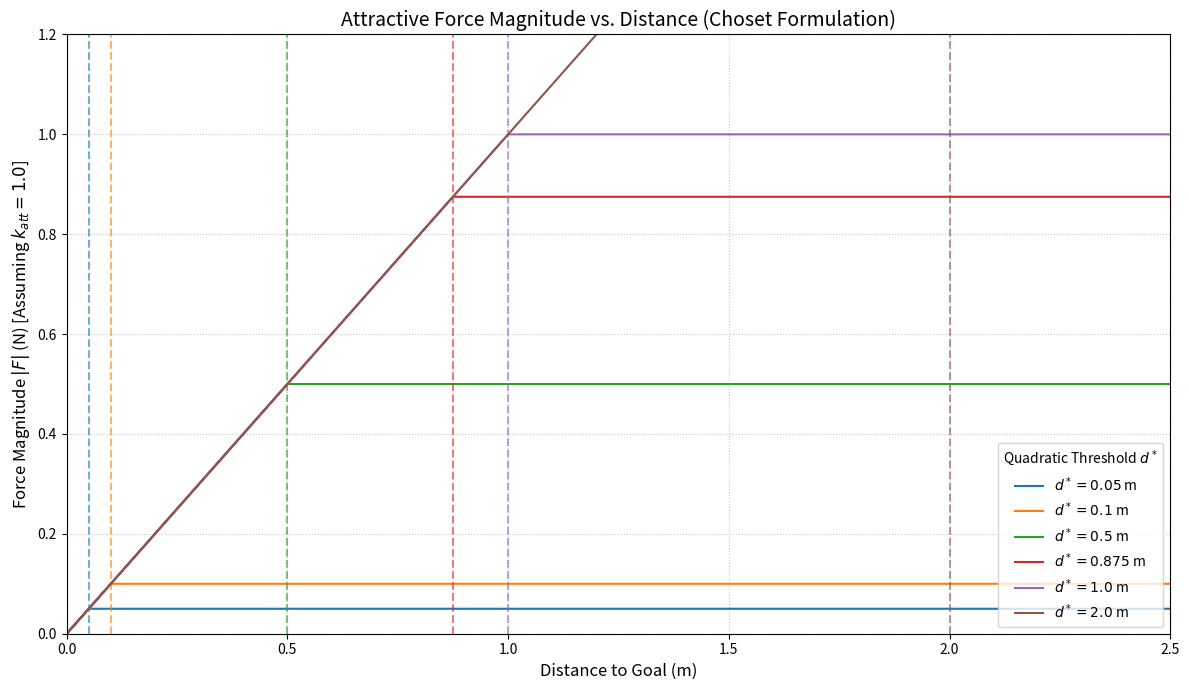

This figure's Python source: (Note: this script raises an exception after producing the figure.)
import numpy as np
import matplotlib.pyplot as plt


def compute_attractive_force_magnitude(distance: float, attractive_gain: float, d_star_threshold: float) -> float:
    """
    Computes the magnitude of the attractive linear force based on Choset's potential field formulation.

    |F| = k_att * distance, if distance <= d_star_threshold (Quadratic Potential)
    |F| = k_att * d_star_threshold, if distance > d_star_threshold (Conical Potential)
    """
    if distance <= d_star_threshold:
        # Quadratic Attraction Region (Linear force magnitude: F = k * d)
        return attractive_gain * distance
    else:
        # Conical Attraction Region (Constant force magnitude: F = k * d*)
        return attractive_gain * d_star_threshold


# --- 2. Setup Plotting Parameters ---
# k_att [N/m] - Assuming 1.0 N/m for visualization simplicity
ATTRACTIVE_GAIN = 1.0
D_STAR_THRESHOLDS = [0.05, 0.1, 0.5, 0.875, 1.0, 2.0]  # [m]
MAX_DISTANCE = 2.5  # [m]

# Generate 500 distance points for a smooth curve
distances = np.linspace(0, MAX_DISTANCE, 500)

# --- 3. Plotting ---
plt.figure(figsize=(12, 7))

# Iterate and plot for each threshold
for d_star in D_STAR_THRESHOLDS:
    # Calculate force magnitude array
    forces = np.array([
        compute_attractive_force_magnitude(d, ATTRACTIVE_GAIN, d_star)
        for d in distances
    ])

    # Plot the Force vs Distance line
    # Note: We assign the color to the plot line and then use it for the dashed line
    line, = plt.plot(distances, forces, label=f'$d^* = {d_star}$ m')

    # Add a vertical dashed line at the threshold
    # The ymax is calculated to ensure the line stops exactly at the kink point (d=d*, F=k*d*)
    max_y_limit = ATTRACTIVE_GAIN * MAX_DISTANCE * 0.8
    plt.axvline(x=d_star, color=line.get_color(),
                linestyle='--', alpha=0.6,
                label=f'Threshold at $d^* = {d_star}$ m')

# Set labels and title
plt.title('Attractive Force Magnitude vs. Distance (Choset Formulation)', fontsize=14)
plt.xlabel('Distance to Goal (m)', fontsize=12)
plt.ylabel(
    r'Force Magnitude $|F|$ (N) [Assuming $k_{att} = 1.0$]', fontsize=12)
plt.grid(True, linestyle=':', alpha=0.7)

# Create two separate legends: one for the force curves, one for the threshold lines
handles, labels = plt.gca().get_legend_handles_labels()
# Filter out the threshold lines from the main legend
curve_handles = [h for h, l in zip(handles, labels) if 'Threshold' not in l]
curve_labels = [l for l in labels if 'Threshold' not in l]

plt.legend(curve_handles, curve_labels, loc='lower right',
           title='Quadratic Threshold $d^*$', fontsize=10)

plt.xlim(0, MAX_DISTANCE)
# Set a reasonable y limit based on the maximum d* of 2.0
plt.ylim(0, ATTRACTIVE_GAIN * 1.2)
plt.tight_layout()

# You can save the figure to a file:
filePath = '../data/force_vs_distance_with_dstar.png'
plt.savefig(filePath)
print(f"Plot saved to {filePath}")
# Or display it:
# plt.show()
